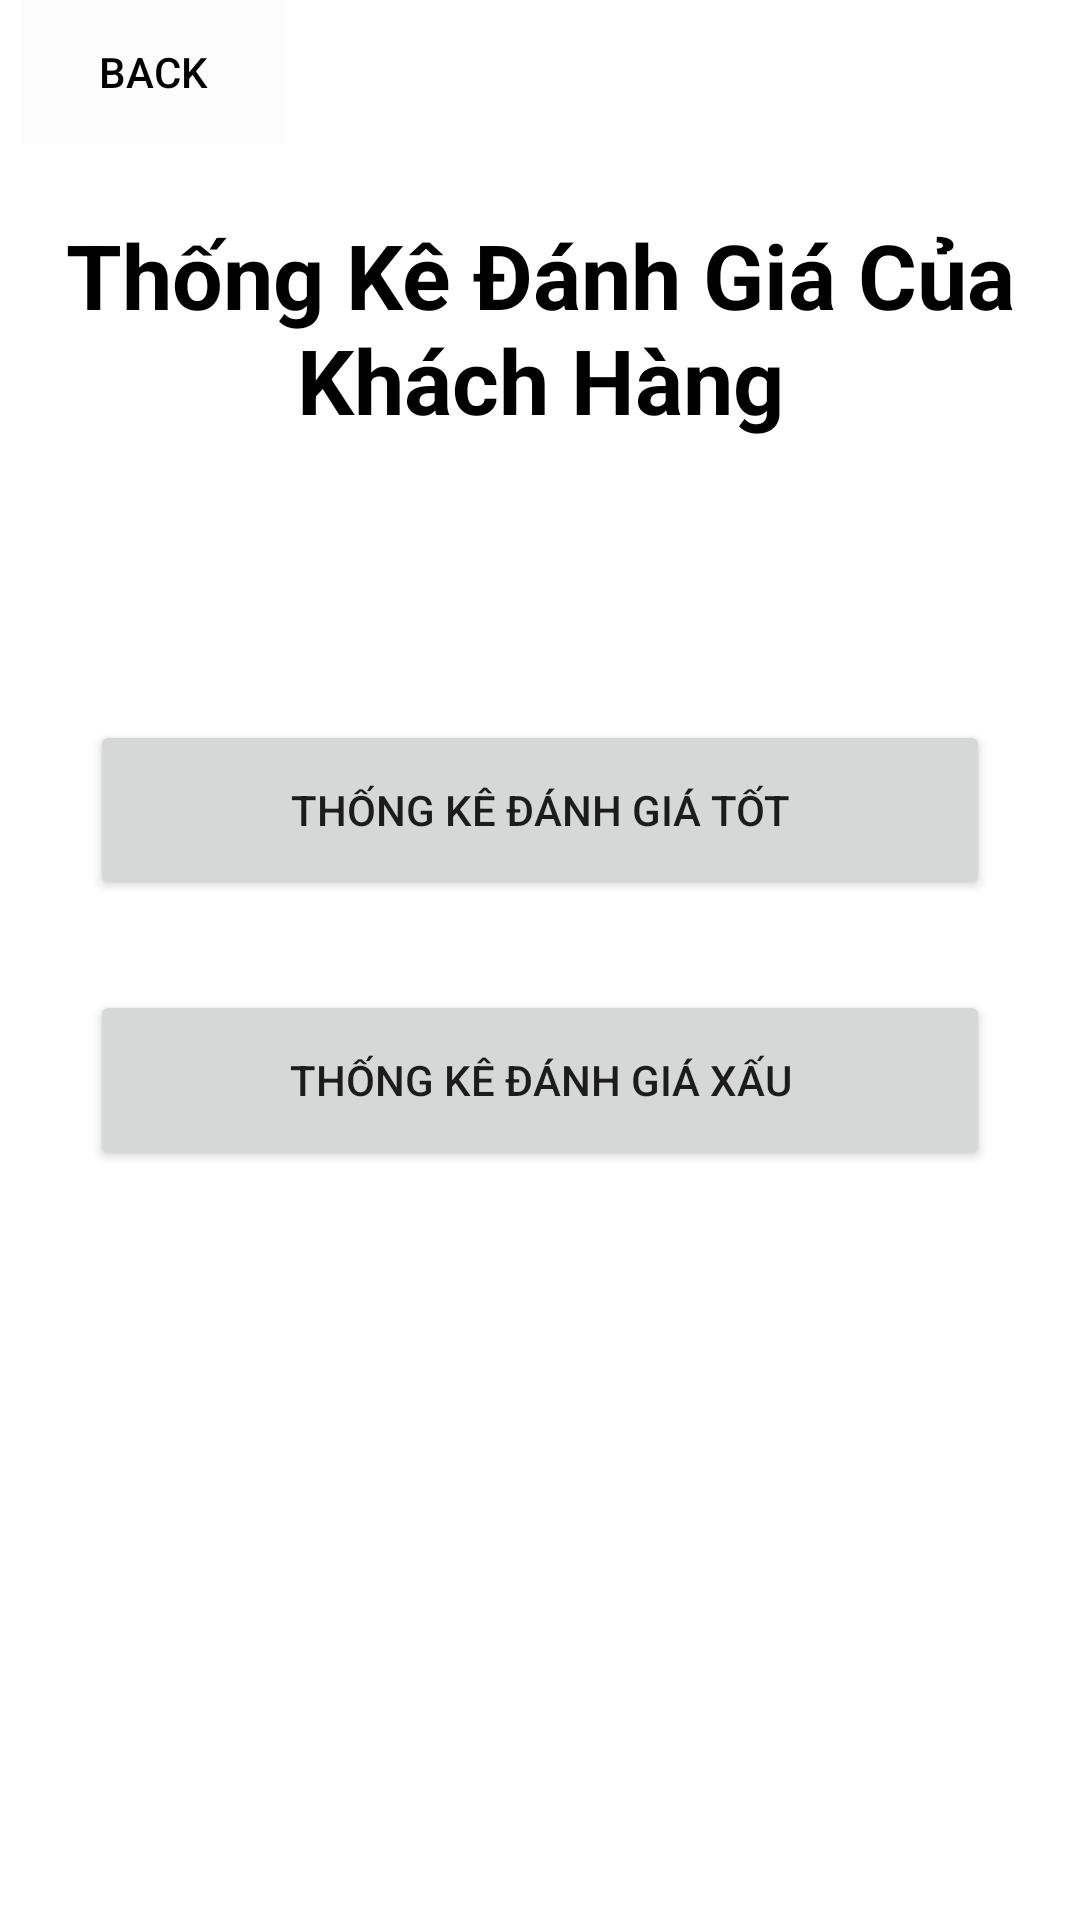

Android layout source for this screen:
<!-- AndroidManifest.xml: application theme Theme.DoAnNhom6 -->
<!-- res/layout/activity_chu_cua_hang_____man_hinh_thong_ke_danh_gia_khach_hang.xml -->
<?xml version="1.0" encoding="utf-8"?>
<LinearLayout xmlns:android="http://schemas.android.com/apk/res/android"
    xmlns:app="http://schemas.android.com/apk/res-auto"
    xmlns:tools="http://schemas.android.com/tools"
    android:layout_width="match_parent"
    android:layout_height="match_parent"
    tools:context=".ChuCuaHang.ChuCuaHang_ManHinhThongKeDanhGiaKhachHang"
    android:orientation="vertical">
    <LinearLayout
        android:layout_width="match_parent"
        android:layout_height="170dp"
        android:orientation="vertical"
        >
        <Button
            android:id="@+id/backThongKeDanhGiaKH"
            style="@style/buttonBack"
            android:text="Back"
            />
        <TextView
            style="@style/titleActivity"
            android:text="Thống Kê Đánh Giá Của Khách Hàng"
            />
    </LinearLayout>

    <LinearLayout
        android:layout_width="match_parent"
        android:layout_height="fill_parent"
        android:layout_marginTop="70dp"
        android:orientation="vertical">

        <Button
            android:id="@+id/TKDGthongkedanhgiaTot"
            style="@style/buttonStyle"
            android:text="Thống Kê Đánh Giá Tốt" />

        <Button
            android:id="@+id/TKDGthongkedanhgiaxau"
            style="@style/buttonStyle"
            android:text="Thống Kê Đánh Giá Xấu" />

    </LinearLayout>
</LinearLayout>
<!-- resources referenced by this layout -->
<resources>
  <style name="buttonBack">
          <item name="android:layout_width">wrap_content</item>
          <item name="android:layout_height">wrap_content</item>
          <item name="android:textColor">@color/black</item>
          <item name="android:background">@color/cardview_shadow_end_color</item>
          <item name="android:layout_marginLeft">7dp</item>
      </style>
  <style name="buttonStyle">
          <item name="android:layout_width">300dp</item>
          <item name="android:layout_height">60dp</item>
          <item name="android:layout_gravity">center</item>
          <item name="android:layout_marginBottom">30dp</item>
      </style>
  <style name="titleActivity">
          <item name="android:gravity">center</item>
          <item name="android:layout_width">fill_parent</item>
          <item name="android:layout_height">wrap_content</item>
          <item name="android:textSize">30dp</item>
          <item name="android:textColor">@color/black</item>
          <item name="android:layout_weight">1</item>
          <item name="android:textStyle">bold</item>
      </style>
  <style name="Theme.DoAnNhom6" parent="Theme.MaterialComponents.DayNight.DarkActionBar">
          
          <item name="colorPrimary">@color/purple_500</item>
          <item name="colorPrimaryVariant">@color/purple_700</item>
          <item name="colorOnPrimary">@color/white</item>
          
          <item name="colorSecondary">@color/teal_200</item>
          <item name="colorSecondaryVariant">@color/teal_700</item>
          <item name="colorOnSecondary">@color/black</item>
          
          <item name="android:statusBarColor" tools:targetApi="l">?attr/colorPrimaryVariant</item>
          
          
          <item name="windowNoTitle">true</item>
          <item name="android:windowFullscreen">true</item>
      </style>
  <!-- not gathered from this repository: default colours our renderer supplied (Android Studio template values) -->
  <color name="purple_500">#FF6200EE</color>
  <color name="purple_700">#FF3700B3</color>
  <color name="teal_200">#FF03DAC5</color>
  <color name="teal_700">#FF018786</color>
  <color name="black">#FF000000</color>
  <color name="white">#FFFFFFFF</color>
</resources>
